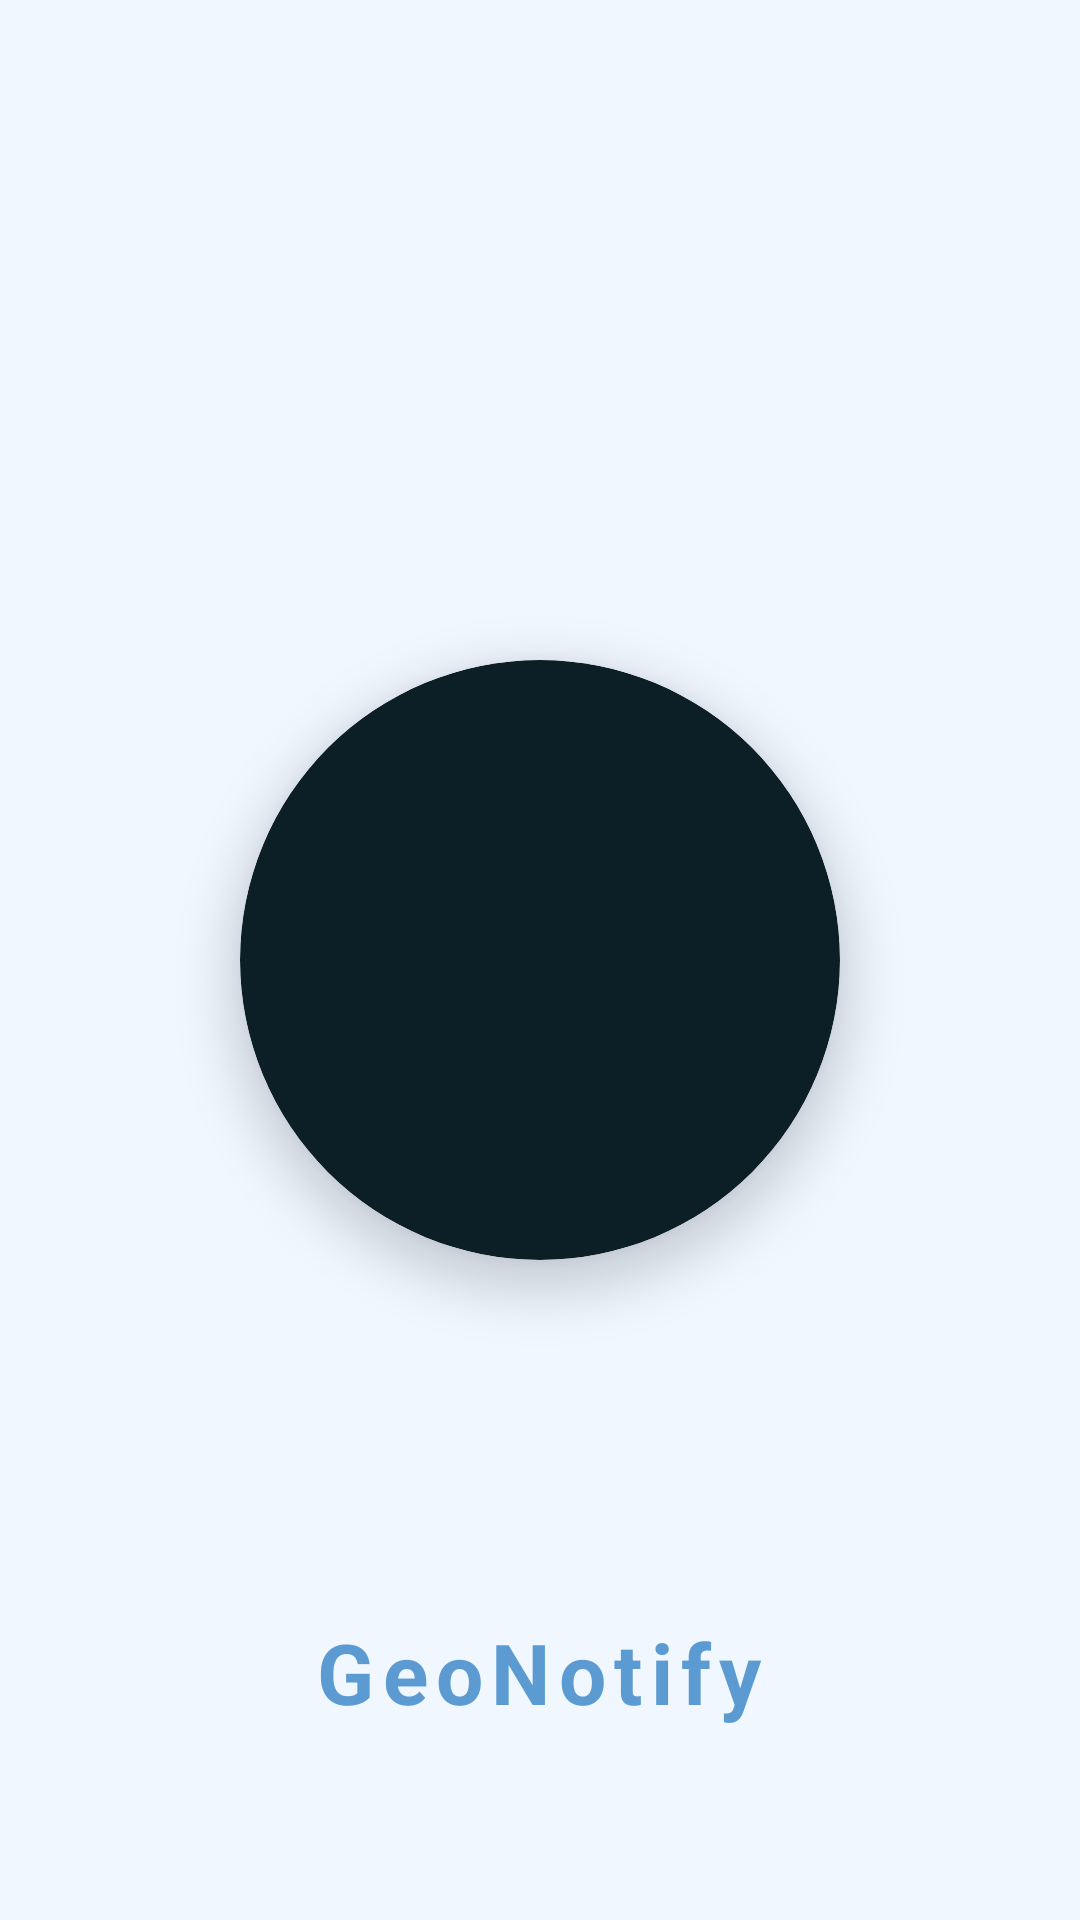

This screen was rendered from an Android layout file. Write that file and the resources it references.
<!-- AndroidManifest.xml: application theme Theme.GeoNotify -->
<!-- res/layout/activity_splash.xml -->
<?xml version="1.0" encoding="utf-8"?>
<RelativeLayout xmlns:android="http://schemas.android.com/apk/res/android"
    xmlns:app="http://schemas.android.com/apk/res-auto"
    android:layout_width="match_parent"
    android:layout_height="match_parent"
    android:background="@color/pastel_bg">

    <com.google.android.material.card.MaterialCardView
        android:layout_width="200dp"
        android:layout_height="200dp"
        android:layout_centerInParent="true"
        app:cardCornerRadius="100dp"
        app:cardElevation="10dp"
        app:cardBackgroundColor="#0C1F26"
        app:strokeWidth="0dp">

        <ImageView
            android:id="@+id/splashLogo"
            android:layout_width="match_parent"
            android:layout_height="match_parent"
            android:scaleType="centerCrop"
            android:src="@drawable/geonotify_logo"
            android:contentDescription="GeoNotify Logo" />

    </com.google.android.material.card.MaterialCardView>

    <TextView
        android:layout_width="wrap_content"
        android:layout_height="wrap_content"
        android:layout_alignParentBottom="true"
        android:layout_centerHorizontal="true"
        android:layout_marginBottom="64dp"
        android:text="GeoNotify"
        android:textColor="@color/primary_blue"
        android:textSize="28sp"
        android:textStyle="bold"
        android:letterSpacing="0.1"/>

</RelativeLayout>
<!-- resources referenced by this layout -->
<resources>
  <color name="pastel_bg">#F0F7FF</color>
  <color name="primary_blue">#5C9BD1</color>
  <style name="Theme.GeoNotify" parent="Base.Theme.GeoNotify" />
  <style name="Base.Theme.GeoNotify" parent="Theme.Material3.DayNight.NoActionBar">
          
          <item name="colorPrimary">@color/primary_blue</item>
          <item name="colorOnPrimary">@color/white</item>
          <item name="colorPrimaryContainer">@color/pastel_bg</item>
          <item name="colorOnPrimaryContainer">@color/text_main</item>
          <item name="android:windowBackground">@color/pastel_bg</item>
  
          
          <item name="android:statusBarColor">@color/primary_blue</item>
          <item name="android:navigationBarColor">@color/pastel_bg</item>
  
          <item name="materialButtonStyle">@style/Widget.GeoNotify.Button</item>
      </style>
  <color name="white">#FFFFFFFF</color>
  <color name="text_main">#2C3E50</color>
  <style name="Widget.GeoNotify.Button" parent="Widget.Material3.Button">
          <item name="cornerRadius">12dp</item>
          <item name="android:insetTop">0dp</item>
          <item name="android:insetBottom">0dp</item>
      </style>
</resources>
